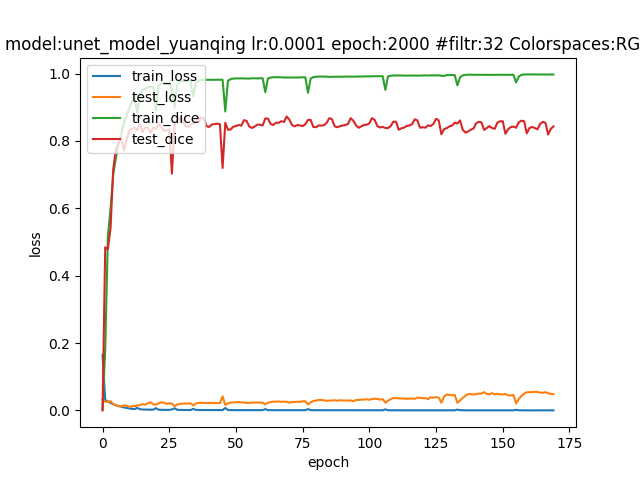

Values plotted in this chart, from the file beside it:
epoch; dice_coef; loss; precision; recall; val_dice_coef; val_loss; val_precision; val_recall
0; 0.002666; 0.1646; 0.001742; 0.04499; 4.881515747179321e-10; 0.03254; 0.0; 0.0
1; 0.1812; 0.03098; 0.5958; 0.142; 0.4843; 0.02584; 0.8175; 0.3585
2; 0.5161; 0.02627; 0.7718; 0.4255; 0.479; 0.02517; 0.8906; 0.3422
3; 0.5989; 0.0223; 0.7964; 0.5174; 0.5412; 0.02757; 0.8998; 0.4075
4; 0.7; 0.01827; 0.8198; 0.6387; 0.7159; 0.01857; 0.8975; 0.6156
5; 0.7491; 0.01536; 0.8406; 0.6999; 0.7746; 0.01458; 0.8271; 0.7424
6; 0.7915; 0.01268; 0.8542; 0.7543; 0.7947; 0.01347; 0.7711; 0.843
7; 0.8172; 0.01104; 0.8645; 0.7904; 0.809; 0.01142; 0.8451; 0.8167
8; 0.8544; 0.008695; 0.8806; 0.8374; 0.7715; 0.01494; 0.8387; 0.7333
9; 0.8742; 0.007388; 0.8953; 0.8599; 0.8037; 0.01398; 0.886; 0.7505
10; 0.8957; 0.006014; 0.9098; 0.8852; 0.8294; 0.01082; 0.902; 0.7752
11; 0.918; 0.004628; 0.9264; 0.9111; 0.8357; 0.01174; 0.8335; 0.8455
12; 0.9297; 0.003941; 0.9357; 0.925; 0.8395; 0.01297; 0.8318; 0.8553
13; 0.8835; 0.007578; 0.912; 0.8692; 0.8324; 0.01424; 0.8873; 0.7957
14; 0.9365; 0.003611; 0.942; 0.9319; 0.85; 0.01584; 0.8942; 0.819
15; 0.9515; 0.00268; 0.9538; 0.9495; 0.8263; 0.01837; 0.8896; 0.8049
16; 0.9551; 0.002461; 0.9575; 0.9531; 0.8402; 0.0172; 0.8468; 0.8411
17; 0.9586; 0.002269; 0.9609; 0.9566; 0.8391; 0.02071; 0.8849; 0.8052
18; 0.9613; 0.002108; 0.9628; 0.9601; 0.8241; 0.02421; 0.8896; 0.7788
19; 0.9602; 0.002181; 0.9621; 0.9586; 0.8401; 0.01812; 0.8603; 0.8296
20; 0.8922; 0.006705; 0.9168; 0.8819; 0.8357; 0.01717; 0.8456; 0.8449
21; 0.9646; 0.001976; 0.9658; 0.9635; 0.8504; 0.02123; 0.8838; 0.8385
22; 0.97; 0.001655; 0.9709; 0.9691; 0.8417; 0.0236; 0.8868; 0.8145
23; 0.9713; 0.001565; 0.9721; 0.9706; 0.8306; 0.02272; 0.8816; 0.8075
24; 0.9708; 0.001597; 0.9718; 0.97; 0.8316; 0.01942; 0.8473; 0.8261
25; 0.972; 0.001537; 0.9729; 0.9712; 0.8345; 0.02151; 0.8618; 0.8185
26; 0.9535; 0.002836; 0.9591; 0.9506; 0.703; 0.01994; 0.801; 0.6436
27; 0.8997; 0.006352; 0.9204; 0.8886; 0.8505; 0.01294; 0.8851; 0.8226
28; 0.9685; 0.001728; 0.9697; 0.9675; 0.8546; 0.01728; 0.873; 0.8403
29; 0.9758; 0.001336; 0.9765; 0.9752; 0.8691; 0.01961; 0.8873; 0.8566
30; 0.9775; 0.00124; 0.9781; 0.9769; 0.8641; 0.02012; 0.8893; 0.848
31; 0.9779; 0.001207; 0.9785; 0.9774; 0.8439; 0.02043; 0.8882; 0.8265
32; 0.9781; 0.00119; 0.9786; 0.9777; 0.8419; 0.02046; 0.8609; 0.8297
33; 0.9781; 0.001201; 0.9785; 0.9778; 0.8479; 0.02049; 0.8614; 0.8398
34; 0.9318; 0.004402; 0.9443; 0.9266; 0.852; 0.01505; 0.8826; 0.8271
35; 0.9731; 0.001475; 0.9742; 0.972; 0.8564; 0.02043; 0.8804; 0.8376
36; 0.98; 0.001096; 0.9805; 0.9796; 0.8546; 0.0223; 0.8723; 0.8424
37; 0.9813; 0.001036; 0.9819; 0.9809; 0.8702; 0.02249; 0.8861; 0.8602
38; 0.9816; 0.001018; 0.982; 0.9811; 0.865; 0.02214; 0.8892; 0.8498
39; 0.9814; 0.001019; 0.9819; 0.981; 0.8436; 0.02213; 0.8812; 0.8349
40; 0.9813; 0.001016; 0.9818; 0.9809; 0.8418; 0.02162; 0.8571; 0.8327
41; 0.9817; 0.001009; 0.9822; 0.9813; 0.8489; 0.02232; 0.8634; 0.8394
42; 0.9814; 0.001018; 0.9819; 0.9811; 0.85; 0.02211; 0.8566; 0.8471
43; 0.9819; 0.0009922; 0.9823; 0.9815; 0.8514; 0.02165; 0.8516; 0.8542
44; 0.9819; 0.001004; 0.9822; 0.9816; 0.8496; 0.02161; 0.8593; 0.8438
45; 0.9816; 0.00103; 0.9821; 0.9812; 0.7198; 0.04147; 0.618; 0.8808
46; 0.8876; 0.00717; 0.9223; 0.8751; 0.854; 0.01622; 0.8899; 0.831
47; 0.9788; 0.001165; 0.9797; 0.978; 0.8331; 0.02089; 0.8894; 0.8094
48; 0.9835; 0.0009029; 0.9841; 0.983; 0.8342; 0.02311; 0.8641; 0.816
49; 0.9851; 0.0008252; 0.9856; 0.9847; 0.8424; 0.02392; 0.8629; 0.8291
50; 0.9857; 0.0007925; 0.9862; 0.9852; 0.8442; 0.0244; 0.8676; 0.8263
51; 0.9857; 0.000793; 0.9862; 0.9853; 0.8475; 0.02442; 0.8671; 0.8333
52; 0.9855; 0.0008064; 0.9859; 0.9852; 0.8452; 0.02359; 0.86; 0.8351
53; 0.9858; 0.0007984; 0.9862; 0.9854; 0.8618; 0.02378; 0.8788; 0.8521
54; 0.9853; 0.0008172; 0.9857; 0.985; 0.8595; 0.02216; 0.8886; 0.8416
55; 0.9852; 0.0008194; 0.9855; 0.9849; 0.8428; 0.02196; 0.8726; 0.8365
56; 0.9859; 0.0007754; 0.9863; 0.9856; 0.8385; 0.02336; 0.8586; 0.8262
57; 0.9862; 0.0007599; 0.9865; 0.9859; 0.8426; 0.02304; 0.8683; 0.8239
58; 0.9856; 0.0007934; 0.986; 0.9852; 0.8483; 0.02299; 0.853; 0.8471
59; 0.9861; 0.0007708; 0.9864; 0.9857; 0.8481; 0.0235; 0.8515; 0.8478
... 110 more rows
